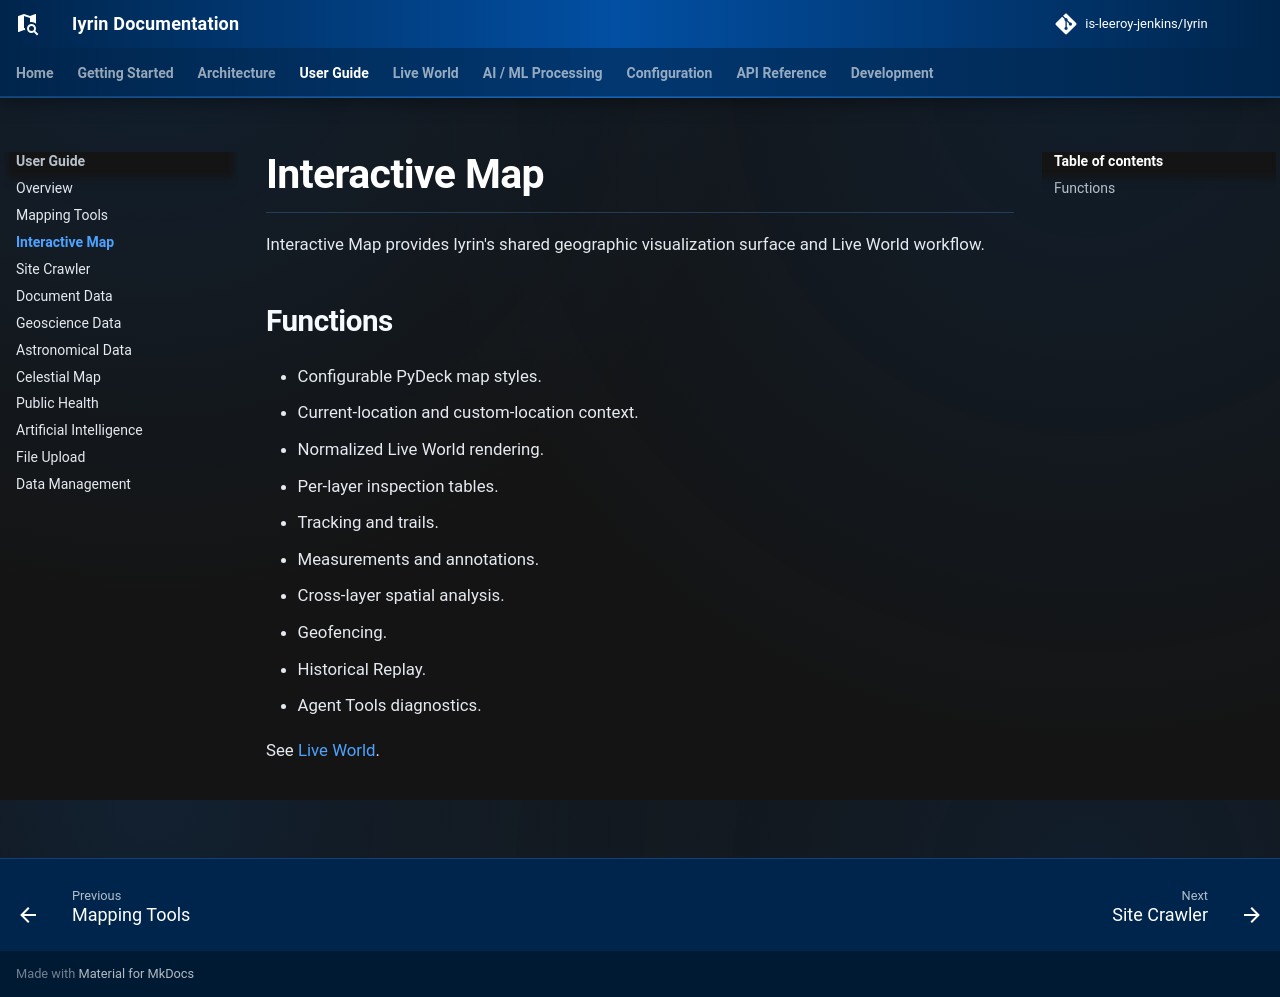

repository: is-leeroy-jenkins/Iyrin · page: user-guide/interactive-map/index.html · generator: mkdocs

# Interactive Map

Interactive Map provides Iyrin's shared geographic visualization surface and Live World workflow.

## Functions

- Configurable PyDeck map styles.
- Current-location and custom-location context.
- Normalized Live World rendering.
- Per-layer inspection tables.
- Tracking and trails.
- Measurements and annotations.
- Cross-layer spatial analysis.
- Geofencing.
- Historical Replay.
- Agent Tools diagnostics.

See [Live World](../live-world/index.md).
